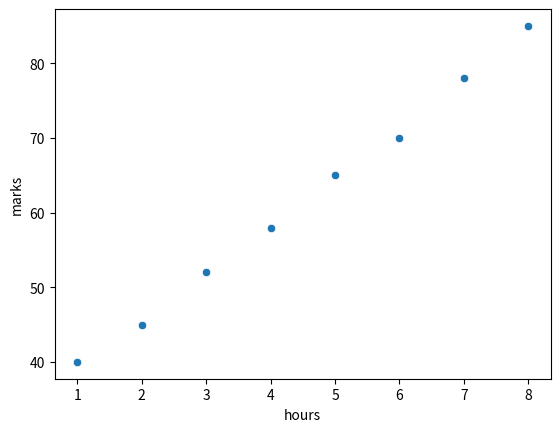
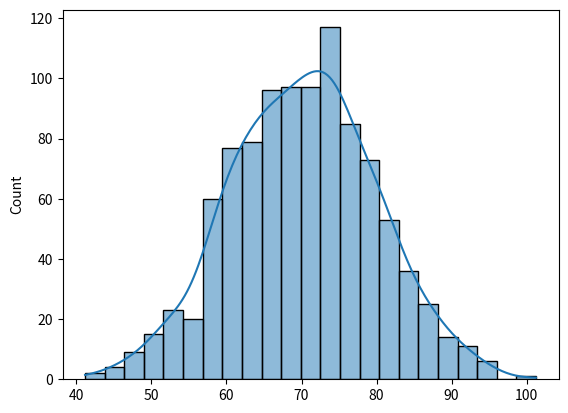

Generate these figures, in order, with matplotlib:
import numpy as np
import pandas as pd
import seaborn as sns
import matplotlib.pyplot as plt


df = pd.DataFrame({"hours": [1,2,3,4,5,6,7,8],
                   "marks": [40,45,52,58,65,70,78,85]})

print("corr:", df["hours"].corr(df["marks"]))
sns.scatterplot(data=df, x="hours", y="marks")
plt.show()


marks = pd.Series([45, 60, 60, 72, 88, 91, 55, 60, 79, 100])
print("probability marks > 60:", (marks > 60).mean())


x = np.random.normal(70, 10, 1000)
print("mean:", x.mean(), "std:", x.std())
sns.histplot(x, kde=True)
plt.show()
